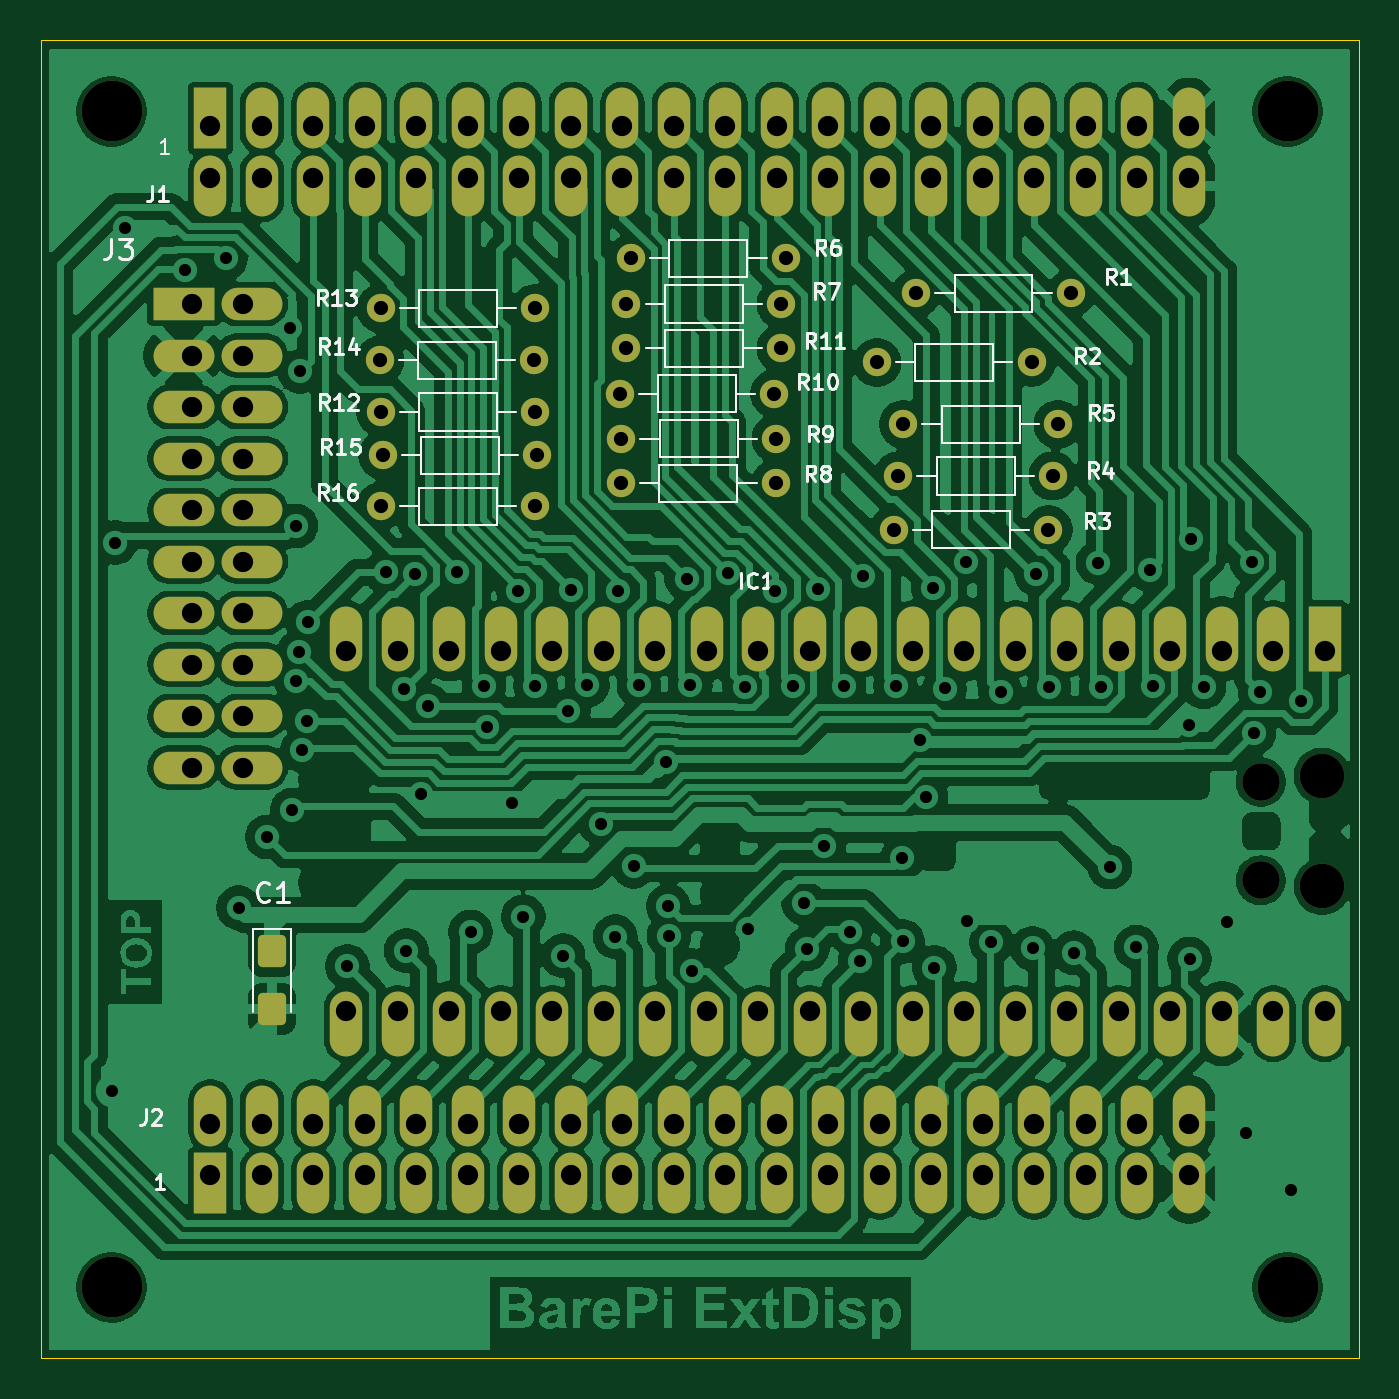
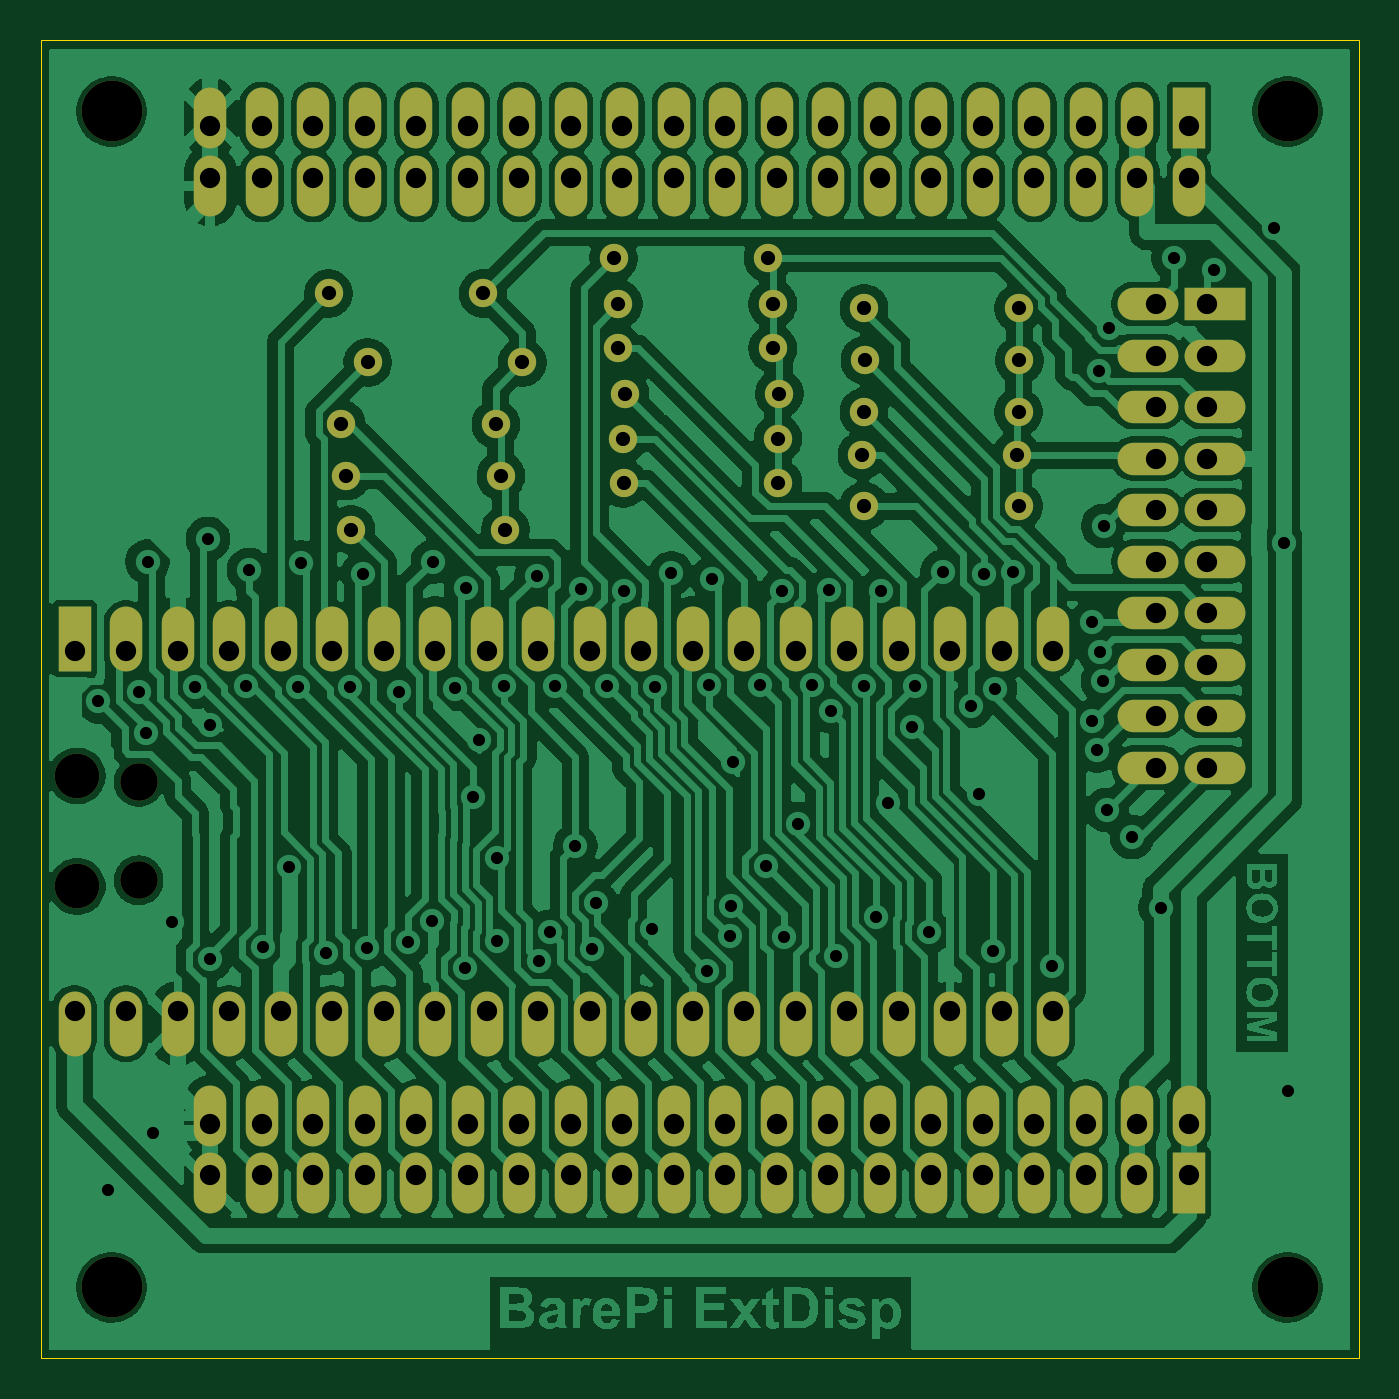
Circuit board: 11 layer files. Board 65.0 x 65.0 mm.
- bottom_copper: BarePi_ExtDisp-B_Cu.gbr (281190 bytes)
- bottom_mask: BarePi_ExtDisp-B_Mask.gbr (6101 bytes)
- paste: BarePi_ExtDisp-B_Paste.gbr (457 bytes)
- bottom_silk: BarePi_ExtDisp-B_Silkscreen.gbr (458 bytes)
- outline: BarePi_ExtDisp-Edge_Cuts.gbr (619 bytes)
- top_copper: BarePi_ExtDisp-F_Cu.gbr (298731 bytes)
- top_mask: BarePi_ExtDisp-F_Mask.gbr (6765 bytes)
- paste: BarePi_ExtDisp-F_Paste.gbr (1177 bytes)
- top_silk: BarePi_ExtDisp-F_Silkscreen.gbr (28795 bytes)
- drill: BarePi_ExtDisp-NPTH.drl (563 bytes)
- drill: BarePi_ExtDisp-PTH.drl (4184 bytes)

=== bottom_copper: BarePi_ExtDisp-B_Cu.gbr (281190 bytes, source omitted) ===
=== bottom_mask: BarePi_ExtDisp-B_Mask.gbr ===
%TF.GenerationSoftware,KiCad,Pcbnew,9.0.7*%
%TF.CreationDate,2026-05-06T21:04:56+02:00*%
%TF.ProjectId,BarePi_ExtDisp,42617265-5069-45f4-9578-74446973702e,rev?*%
%TF.SameCoordinates,Original*%
%TF.FileFunction,Soldermask,Bot*%
%TF.FilePolarity,Negative*%
%FSLAX46Y46*%
G04 Gerber Fmt 4.6, Leading zero omitted, Abs format (unit mm)*
G04 Created by KiCad (PCBNEW 9.0.7) date 2026-05-06 21:04:56*
%MOMM*%
%LPD*%
G01*
G04 APERTURE LIST*
G04 Aperture macros list*
%AMOutline4P*
0 Free polygon, 4 corners , with rotation*
0 The origin of the aperture is its center*
0 number of corners: always 4*
0 $1 to $8 corner X, Y*
0 $9 Rotation angle, in degrees counterclockwise*
0 create outline with 4 corners*
4,1,4,$1,$2,$3,$4,$5,$6,$7,$8,$1,$2,$9*%
G04 Aperture macros list end*
%ADD10Outline4P,-1.500000X-0.800000X1.500000X-0.800000X1.500000X0.800000X-1.500000X0.800000X270.000000*%
%ADD11O,1.600000X3.000000*%
%ADD12C,1.400000*%
%ADD13C,3.000000*%
%ADD14Outline4P,-1.500000X-0.800000X1.500000X-0.800000X1.500000X0.800000X-1.500000X0.800000X0.000000*%
%ADD15O,3.000000X1.600000*%
%ADD16C,2.200000*%
%ADD17C,1.850000*%
%ADD18Outline4P,-1.600000X-0.800000X1.600000X-0.800000X1.600000X0.800000X-1.600000X0.800000X270.000000*%
%ADD19O,1.600000X3.200000*%
G04 APERTURE END LIST*
D10*
%TO.C,J2*%
X8370000Y-56370000D03*
D11*
X8370000Y-53030000D03*
X10910000Y-56370000D03*
X10910000Y-53030000D03*
X13450000Y-56370000D03*
X13450000Y-53030000D03*
X15990000Y-56370000D03*
X15990000Y-53030000D03*
X18530000Y-56370000D03*
X18530000Y-53030000D03*
X21070000Y-56370000D03*
X21070000Y-53030000D03*
X23610000Y-56370000D03*
X23610000Y-53030000D03*
X26150000Y-56370000D03*
X26150000Y-53030000D03*
X28690000Y-56370000D03*
X28690000Y-53030000D03*
X31230000Y-56370000D03*
X31230000Y-53030000D03*
X33770000Y-56370000D03*
X33770000Y-53030000D03*
X36310000Y-56370000D03*
X36310000Y-53030000D03*
X38850000Y-56370000D03*
X38850000Y-53030000D03*
X41390000Y-56370000D03*
X41390000Y-53030000D03*
X43930000Y-56370000D03*
X43930000Y-53030000D03*
X46470000Y-56370000D03*
X46470000Y-53030000D03*
X49010000Y-56370000D03*
X49010000Y-53030000D03*
X51550000Y-56370000D03*
X51550000Y-53030000D03*
X54090000Y-56370000D03*
X54090000Y-53030000D03*
X56630000Y-56370000D03*
X56630000Y-53030000D03*
%TD*%
D12*
%TO.C,R3*%
X49700000Y-24130000D03*
X42080000Y-24130000D03*
%TD*%
%TO.C,R12*%
X24390000Y-18330000D03*
X16770000Y-18330000D03*
%TD*%
%TO.C,R7*%
X36510000Y-13000000D03*
X28890000Y-13000000D03*
%TD*%
D13*
%TO.C,REF\u002A\u002A*%
X3500000Y-3500000D03*
%TD*%
D12*
%TO.C,R9*%
X36260000Y-19640000D03*
X28640000Y-19640000D03*
%TD*%
D13*
%TO.C,REF\u002A\u002A*%
X61500000Y-3500000D03*
%TD*%
D12*
%TO.C,R10*%
X36190000Y-17420000D03*
X28570000Y-17420000D03*
%TD*%
%TO.C,R5*%
X50170000Y-18930000D03*
X42550000Y-18930000D03*
%TD*%
%TO.C,R15*%
X24490000Y-20460000D03*
X16870000Y-20460000D03*
%TD*%
%TO.C,R14*%
X24350000Y-15770000D03*
X16730000Y-15770000D03*
%TD*%
D13*
%TO.C,REF\u002A\u002A*%
X61500000Y-61500000D03*
%TD*%
D14*
%TO.C,J3*%
X7060000Y-13000000D03*
D15*
X10400000Y-13000000D03*
X7060000Y-15540000D03*
X10400000Y-15540000D03*
X7060000Y-18080000D03*
X10400000Y-18080000D03*
X7060000Y-20620000D03*
X10400000Y-20620000D03*
X7060000Y-23160000D03*
X10400000Y-23160000D03*
X7060000Y-25700000D03*
X10400000Y-25700000D03*
X7060000Y-28240000D03*
X10400000Y-28240000D03*
X7060000Y-30780000D03*
X10400000Y-30780000D03*
X7060000Y-33320000D03*
X10400000Y-33320000D03*
X7060000Y-35860000D03*
X10400000Y-35860000D03*
%TD*%
D13*
%TO.C,REF\u002A\u002A*%
X3500000Y-61500000D03*
%TD*%
D12*
%TO.C,R4*%
X49920000Y-21480000D03*
X42300000Y-21480000D03*
%TD*%
%TO.C,R16*%
X24390000Y-22970000D03*
X16770000Y-22970000D03*
%TD*%
%TO.C,R13*%
X24390000Y-13210000D03*
X16770000Y-13210000D03*
%TD*%
%TO.C,R2*%
X48870000Y-15880000D03*
X41250000Y-15880000D03*
%TD*%
%TO.C,R8*%
X36250000Y-21840000D03*
X28630000Y-21840000D03*
%TD*%
%TO.C,R1*%
X50800000Y-12480000D03*
X43180000Y-12480000D03*
%TD*%
D16*
%TO.C,IC1*%
X63200000Y-36275000D03*
D17*
X60170000Y-36575000D03*
X60170000Y-41425000D03*
D16*
X63200000Y-41725000D03*
D18*
X63330000Y-29510000D03*
D19*
X60790000Y-29510000D03*
X58250000Y-29510000D03*
X55710000Y-29510000D03*
X53170000Y-29510000D03*
X50630000Y-29510000D03*
X48090000Y-29510000D03*
X45550000Y-29510000D03*
X43010000Y-29510000D03*
X40470000Y-29510000D03*
X37930000Y-29510000D03*
X35390000Y-29510000D03*
X32850000Y-29510000D03*
X30310000Y-29510000D03*
X27770000Y-29510000D03*
X25230000Y-29510000D03*
X22690000Y-29510000D03*
X20150000Y-29510000D03*
X17610000Y-29510000D03*
X15070000Y-29510000D03*
X15070000Y-48490000D03*
X17610000Y-48490000D03*
X20150000Y-48490000D03*
X22690000Y-48490000D03*
X25230000Y-48490000D03*
X27770000Y-48490000D03*
X30310000Y-48490000D03*
X32850000Y-48490000D03*
X35390000Y-48490000D03*
X37930000Y-48490000D03*
X40470000Y-48490000D03*
X43010000Y-48490000D03*
X45550000Y-48490000D03*
X48090000Y-48490000D03*
X50630000Y-48490000D03*
X53170000Y-48490000D03*
X55710000Y-48490000D03*
X58250000Y-48490000D03*
X60790000Y-48490000D03*
X63330000Y-48490000D03*
%TD*%
D12*
%TO.C,R11*%
X36510000Y-15190000D03*
X28890000Y-15190000D03*
%TD*%
%TO.C,R6*%
X36740000Y-10750000D03*
X29120000Y-10750000D03*
%TD*%
D10*
%TO.C,J1*%
X8370000Y-3830000D03*
D11*
X8370000Y-7170000D03*
X10910000Y-3830000D03*
X10910000Y-7170000D03*
X13450000Y-3830000D03*
X13450000Y-7170000D03*
X15990000Y-3830000D03*
X15990000Y-7170000D03*
X18530000Y-3830000D03*
X18530000Y-7170000D03*
X21070000Y-3830000D03*
X21070000Y-7170000D03*
X23610000Y-3830000D03*
X23610000Y-7170000D03*
X26150000Y-3830000D03*
X26150000Y-7170000D03*
X28690000Y-3830000D03*
X28690000Y-7170000D03*
X31230000Y-3830000D03*
X31230000Y-7170000D03*
X33770000Y-3830000D03*
X33770000Y-7170000D03*
X36310000Y-3830000D03*
X36310000Y-7170000D03*
X38850000Y-3830000D03*
X38850000Y-7170000D03*
X41390000Y-3830000D03*
X41390000Y-7170000D03*
X43930000Y-3830000D03*
X43930000Y-7170000D03*
X46470000Y-3830000D03*
X46470000Y-7170000D03*
X49010000Y-3830000D03*
X49010000Y-7170000D03*
X51550000Y-3830000D03*
X51550000Y-7170000D03*
X54090000Y-3830000D03*
X54090000Y-7170000D03*
X56630000Y-3830000D03*
X56630000Y-7170000D03*
%TD*%
M02*

=== paste: BarePi_ExtDisp-B_Paste.gbr ===
%TF.GenerationSoftware,KiCad,Pcbnew,9.0.7*%
%TF.CreationDate,2026-05-06T21:04:56+02:00*%
%TF.ProjectId,BarePi_ExtDisp,42617265-5069-45f4-9578-74446973702e,rev?*%
%TF.SameCoordinates,Original*%
%TF.FileFunction,Paste,Bot*%
%TF.FilePolarity,Positive*%
%FSLAX46Y46*%
G04 Gerber Fmt 4.6, Leading zero omitted, Abs format (unit mm)*
G04 Created by KiCad (PCBNEW 9.0.7) date 2026-05-06 21:04:56*
%MOMM*%
%LPD*%
G01*
G04 APERTURE LIST*
G04 APERTURE END LIST*
M02*

=== bottom_silk: BarePi_ExtDisp-B_Silkscreen.gbr ===
%TF.GenerationSoftware,KiCad,Pcbnew,9.0.7*%
%TF.CreationDate,2026-05-06T21:04:56+02:00*%
%TF.ProjectId,BarePi_ExtDisp,42617265-5069-45f4-9578-74446973702e,rev?*%
%TF.SameCoordinates,Original*%
%TF.FileFunction,Legend,Bot*%
%TF.FilePolarity,Positive*%
%FSLAX46Y46*%
G04 Gerber Fmt 4.6, Leading zero omitted, Abs format (unit mm)*
G04 Created by KiCad (PCBNEW 9.0.7) date 2026-05-06 21:04:56*
%MOMM*%
%LPD*%
G01*
G04 APERTURE LIST*
G04 APERTURE END LIST*
M02*

=== outline: BarePi_ExtDisp-Edge_Cuts.gbr ===
%TF.GenerationSoftware,KiCad,Pcbnew,9.0.7*%
%TF.CreationDate,2026-05-06T21:04:56+02:00*%
%TF.ProjectId,BarePi_ExtDisp,42617265-5069-45f4-9578-74446973702e,rev?*%
%TF.SameCoordinates,Original*%
%TF.FileFunction,Profile,NP*%
%FSLAX46Y46*%
G04 Gerber Fmt 4.6, Leading zero omitted, Abs format (unit mm)*
G04 Created by KiCad (PCBNEW 9.0.7) date 2026-05-06 21:04:56*
%MOMM*%
%LPD*%
G01*
G04 APERTURE LIST*
%TA.AperFunction,Profile*%
%ADD10C,0.050000*%
%TD*%
G04 APERTURE END LIST*
D10*
X0Y0D02*
X0Y-65000000D01*
X65000000Y-65000000D02*
X65000000Y0D01*
X0Y-65000000D02*
X65000000Y-65000000D01*
X0Y0D02*
X65000000Y0D01*
M02*

=== top_copper: BarePi_ExtDisp-F_Cu.gbr (298731 bytes, source omitted) ===
=== top_mask: BarePi_ExtDisp-F_Mask.gbr (6765 bytes, source omitted) ===
=== paste: BarePi_ExtDisp-F_Paste.gbr (1177 bytes, source withheld) ===
=== top_silk: BarePi_ExtDisp-F_Silkscreen.gbr (28795 bytes, source omitted) ===
=== drill: BarePi_ExtDisp-NPTH.drl ===
M48
; DRILL file {KiCad 9.0.7} date 2026-05-06T21:04:58+0200
; FORMAT={-:-/ absolute / metric / decimal}
; #@! TF.CreationDate,2026-05-06T21:04:58+02:00
; #@! TF.GenerationSoftware,Kicad,Pcbnew,9.0.7
; #@! TF.FileFunction,NonPlated,1,2,NPTH
FMAT,2
METRIC
; #@! TA.AperFunction,NonPlated,NPTH,ComponentDrill
T1C1.850
; #@! TA.AperFunction,NonPlated,NPTH,ComponentDrill
T2C2.200
; #@! TA.AperFunction,NonPlated,NPTH,ComponentDrill
T3C3.000
%
G90
G05
T1
X60.17Y-36.575
X60.17Y-41.425
T2
X63.2Y-36.275
X63.2Y-41.725
T3
X3.5Y-3.5
X3.5Y-61.5
X61.5Y-3.5
X61.5Y-61.5
M30

=== drill: BarePi_ExtDisp-PTH.drl ===
M48
; DRILL file {KiCad 9.0.7} date 2026-05-06T21:04:58+0200
; FORMAT={-:-/ absolute / metric / decimal}
; #@! TF.CreationDate,2026-05-06T21:04:58+02:00
; #@! TF.GenerationSoftware,Kicad,Pcbnew,9.0.7
; #@! TF.FileFunction,Plated,1,2,PTH
FMAT,2
METRIC
; #@! TA.AperFunction,Plated,PTH,ViaDrill
T1C0.600
; #@! TA.AperFunction,Plated,PTH,ComponentDrill
T2C0.700
; #@! TA.AperFunction,Plated,PTH,ComponentDrill
T3C1.000
%
G90
G05
T1
X3.5Y-51.81
X3.666Y-24.765
X4.16Y-9.235
X7.133Y-11.315
X9.122Y-10.731
X9.76Y-42.77
X11.18Y-39.28
X12.306Y-14.198
X12.41Y-37.95
X12.58Y-23.94
X12.607Y-31.601
X12.754Y-30.159
X12.79Y-16.32
X12.907Y-35.02
X13.13Y-33.58
X13.16Y-28.7
X15.13Y-45.67
X17.032Y-26.219
X17.927Y-31.98
X18.03Y-44.887
X18.478Y-26.321
X18.734Y-37.17
X19.108Y-32.82
X20.514Y-26.209
X21.2Y-43.979
X21.868Y-31.818
X22.032Y-33.848
X23.231Y-37.616
X23.564Y-27.148
X23.804Y-43.21
X24.401Y-31.825
X25.767Y-45.136
X26.029Y-33.067
X26.135Y-27.121
X26.957Y-31.809
X27.64Y-38.647
X28.338Y-44.197
X28.456Y-27.135
X29.249Y-40.729
X29.507Y-31.809
X30.854Y-35.58
X30.96Y-42.709
X30.988Y-44.159
X31.867Y-26.55
X32.035Y-31.81
X32.143Y-45.875
X33.897Y-26.288
X34.72Y-31.872
X34.863Y-43.835
X36.208Y-27.143
X37.087Y-31.839
X37.629Y-42.54
X37.805Y-44.8
X38.328Y-27.058
X38.63Y-39.72
X39.628Y-31.838
X39.896Y-43.964
X40.415Y-45.402
X40.538Y-26.422
X42.165Y-31.84
X42.496Y-40.34
X42.506Y-44.43
X43.38Y-34.49
X43.671Y-37.325
X44.025Y-27.011
X44.083Y-45.725
X44.581Y-31.963
X45.643Y-25.709
X45.689Y-43.412
X46.891Y-44.47
X47.342Y-32.153
X48.921Y-44.782
X49.105Y-26.302
X49.721Y-31.905
X50.951Y-44.999
X52.155Y-25.75
X52.288Y-31.878
X52.735Y-40.77
X54.031Y-44.724
X54.719Y-26.119
X54.867Y-31.838
X56.648Y-33.748
X56.669Y-45.313
X56.749Y-24.592
X57.367Y-31.879
X58.499Y-43.49
X59.44Y-53.89
X59.73Y-25.707
X59.829Y-34.169
X60.13Y-32.135
X61.69Y-56.71
X62.159Y-32.591
T2
X16.73Y-15.77
X16.77Y-13.21
X16.77Y-18.33
X16.77Y-22.97
X16.87Y-20.46
X24.35Y-15.77
X24.39Y-13.21
X24.39Y-18.33
X24.39Y-22.97
X24.49Y-20.46
X28.57Y-17.42
X28.63Y-21.84
X28.64Y-19.64
X28.89Y-13.0
X28.89Y-15.19
X29.12Y-10.75
X36.19Y-17.42
X36.25Y-21.84
X36.26Y-19.64
X36.51Y-13.0
X36.51Y-15.19
X36.74Y-10.75
X41.25Y-15.88
X42.08Y-24.13
X42.3Y-21.48
X42.55Y-18.93
X43.18Y-12.48
X48.87Y-15.88
X49.7Y-24.13
X49.92Y-21.48
X50.17Y-18.93
X50.8Y-12.48
T3
X7.46Y-13.0
X7.46Y-15.54
X7.46Y-18.08
X7.46Y-20.62
X7.46Y-23.16
X7.46Y-25.7
X7.46Y-28.24
X7.46Y-30.78
X7.46Y-33.32
X7.46Y-35.86
X8.37Y-4.23
X8.37Y-6.77
X8.37Y-53.43
X8.37Y-55.97
X10.0Y-13.0
X10.0Y-15.54
X10.0Y-18.08
X10.0Y-20.62
X10.0Y-23.16
X10.0Y-25.7
X10.0Y-28.24
X10.0Y-30.78
X10.0Y-33.32
X10.0Y-35.86
X10.91Y-4.23
X10.91Y-6.77
X10.91Y-53.43
X10.91Y-55.97
X13.45Y-4.23
X13.45Y-6.77
X13.45Y-53.43
X13.45Y-55.97
X15.07Y-30.11
X15.07Y-47.89
X15.99Y-4.23
X15.99Y-6.77
X15.99Y-53.43
X15.99Y-55.97
X17.61Y-30.11
X17.61Y-47.89
X18.53Y-4.23
X18.53Y-6.77
X18.53Y-53.43
X18.53Y-55.97
X20.15Y-30.11
X20.15Y-47.89
X21.07Y-4.23
X21.07Y-6.77
X21.07Y-53.43
X21.07Y-55.97
X22.69Y-30.11
X22.69Y-47.89
X23.61Y-4.23
X23.61Y-6.77
X23.61Y-53.43
X23.61Y-55.97
X25.23Y-30.11
X25.23Y-47.89
X26.15Y-4.23
X26.15Y-6.77
X26.15Y-53.43
X26.15Y-55.97
X27.77Y-30.11
X27.77Y-47.89
X28.69Y-4.23
X28.69Y-6.77
X28.69Y-53.43
X28.69Y-55.97
X30.31Y-30.11
X30.31Y-47.89
X31.23Y-4.23
X31.23Y-6.77
X31.23Y-53.43
X31.23Y-55.97
X32.85Y-30.11
X32.85Y-47.89
X33.77Y-4.23
X33.77Y-6.77
X33.77Y-53.43
X33.77Y-55.97
X35.39Y-30.11
X35.39Y-47.89
X36.31Y-4.23
X36.31Y-6.77
X36.31Y-53.43
X36.31Y-55.97
X37.93Y-30.11
X37.93Y-47.89
X38.85Y-4.23
X38.85Y-6.77
X38.85Y-53.43
X38.85Y-55.97
X40.47Y-30.11
X40.47Y-47.89
X41.39Y-4.23
X41.39Y-6.77
X41.39Y-53.43
X41.39Y-55.97
X43.01Y-30.11
X43.01Y-47.89
X43.93Y-4.23
X43.93Y-6.77
X43.93Y-53.43
X43.93Y-55.97
X45.55Y-30.11
X45.55Y-47.89
X46.47Y-4.23
X46.47Y-6.77
X46.47Y-53.43
X46.47Y-55.97
X48.09Y-30.11
X48.09Y-47.89
X49.01Y-4.23
X49.01Y-6.77
X49.01Y-53.43
X49.01Y-55.97
X50.63Y-30.11
X50.63Y-47.89
X51.55Y-4.23
X51.55Y-6.77
X51.55Y-53.43
X51.55Y-55.97
X53.17Y-30.11
X53.17Y-47.89
X54.09Y-4.23
X54.09Y-6.77
X54.09Y-53.43
X54.09Y-55.97
X55.71Y-30.11
X55.71Y-47.89
X56.63Y-4.23
X56.63Y-6.77
X56.63Y-53.43
X56.63Y-55.97
X58.25Y-30.11
X58.25Y-47.89
X60.79Y-30.11
X60.79Y-47.89
X63.33Y-30.11
X63.33Y-47.89
M30
